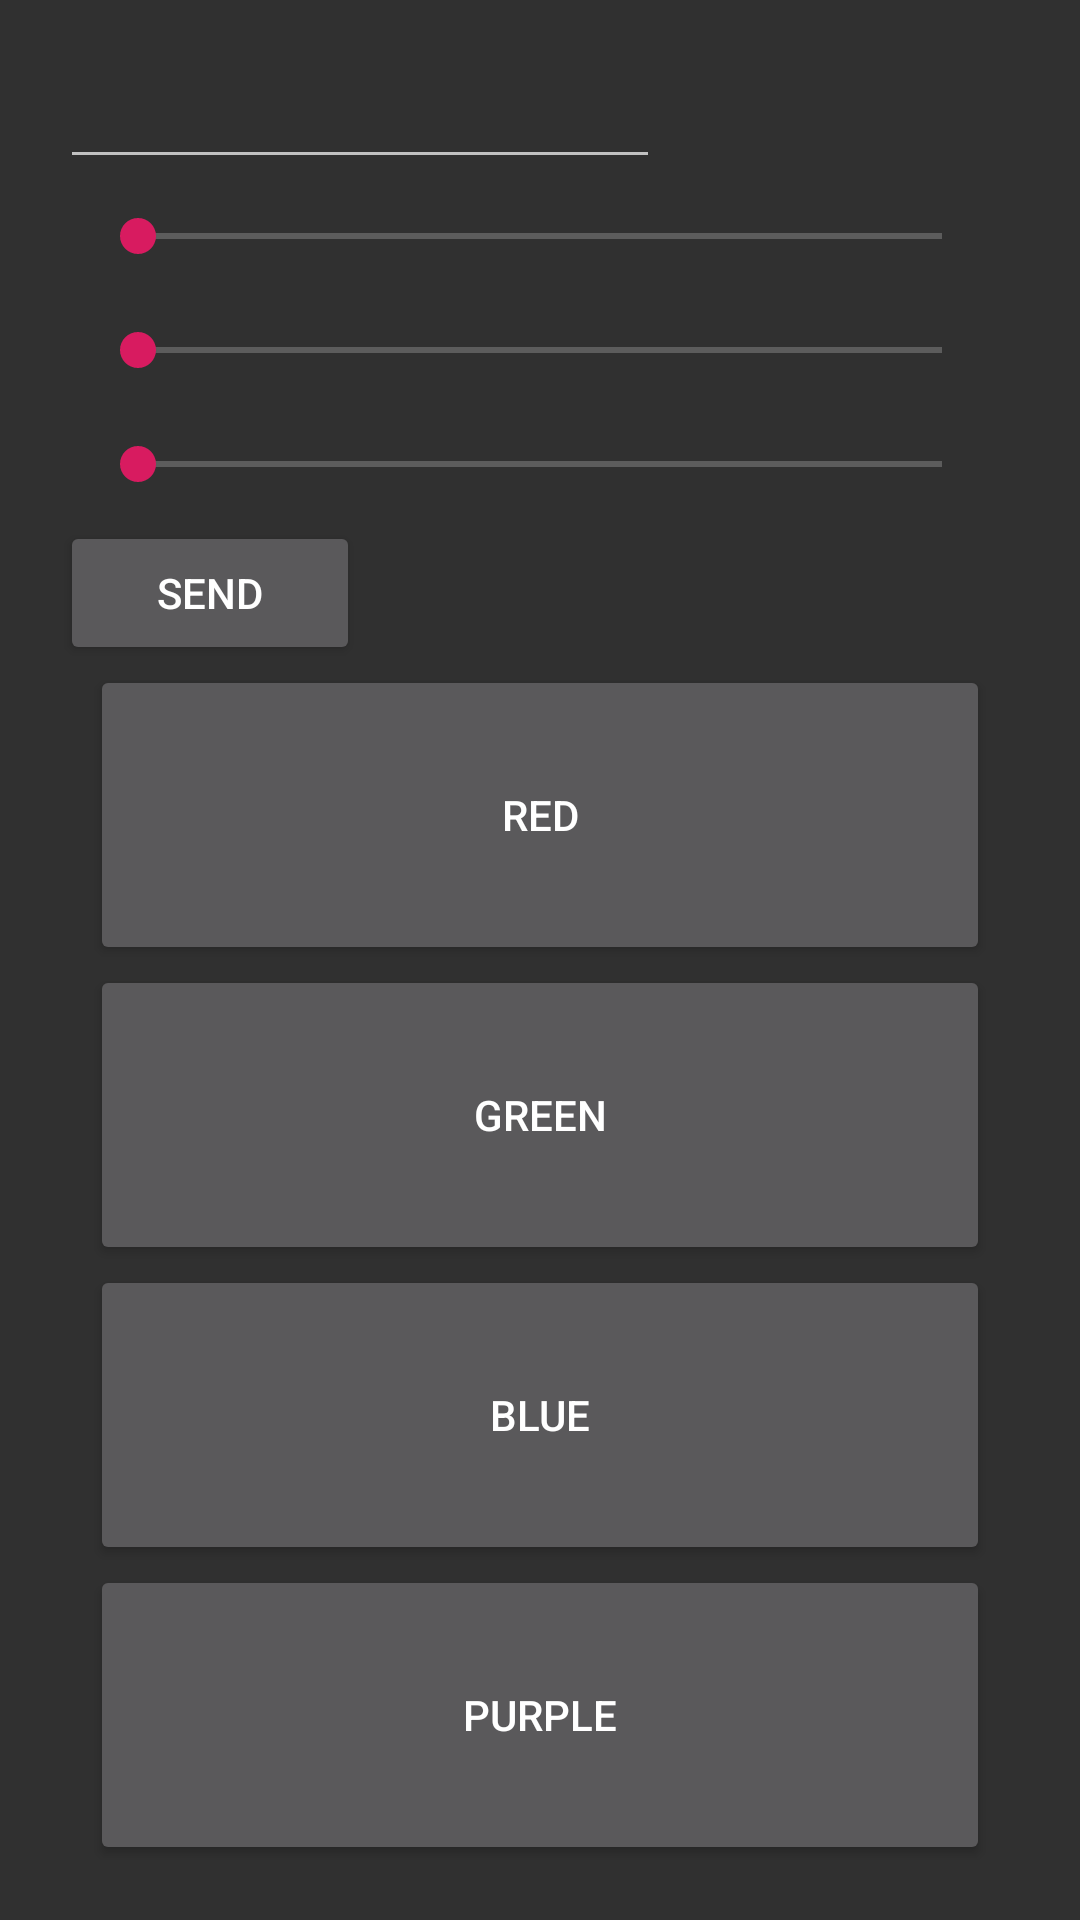

Android layout source for this screen:
<!-- AndroidManifest.xml: application theme AppTheme -->
<!-- res/layout/main.xml -->
<?xml version="1.0" encoding="utf-8"?>
<ScrollView xmlns:android="http://schemas.android.com/apk/res/android"
    xmlns:tools="http://schemas.android.com/tools"
    android:layout_width="match_parent"
    android:layout_height="match_parent"
    android:gravity="center_horizontal"
    android:orientation="vertical"
    android:padding="20dp">
    <LinearLayout
        android:layout_width="match_parent"
        android:layout_height="match_parent"
        android:orientation="vertical"
        android:layout_gravity="center">

    <EditText
        android:id="@+id/input"
        android:layout_width="200dp"
        android:layout_height="wrap_content"
        android:ems="10"
        android:inputType="number" />

    <SeekBar
        android:id="@+id/input_red"
        android:layout_width="300dp"
        android:layout_height="wrap_content"
        android:layout_margin="10dp" />

    <SeekBar
        android:id="@+id/input_green"
        android:layout_width="300dp"
        android:layout_height="wrap_content"
        android:layout_margin="10dp" />

    <SeekBar
        android:id="@+id/input_blue"
        android:layout_width="300dp"
        android:layout_height="wrap_content"
        android:layout_margin="10dp" />

    <Button
        android:id="@+id/send_button"
        android:layout_width="100dp"
        android:layout_height="wrap_content"
        android:text="Send" />

        <Button
            android:id="@+id/red"
            android:text="RED"
            android:layout_width="300dp"
            android:layout_height="100dp"
            android:layout_gravity="center"/>

        <Button
            android:id="@+id/green"
            android:text="GREEN"
            android:layout_width="300dp"
            android:layout_height="100dp"
            android:layout_gravity="center"/>

        <Button
            android:id="@+id/blue"
            android:text="BLUE"
            android:layout_width="300dp"
            android:layout_height="100dp"
            android:layout_gravity="center"/>

        <Button
            android:id="@+id/purple"
            android:text="PURPLE"
            android:layout_width="300dp"
            android:layout_height="100dp"
            android:layout_gravity="center"/>

    </LinearLayout>

</ScrollView>
<!-- resources referenced by this layout -->
<resources>
  <style name="AppTheme" parent="Theme.AppCompat.NoActionBar">
          
          <item name="colorPrimary">@color/colorPrimary</item>
          <item name="colorPrimaryDark">@color/colorPrimaryDark</item>
          <item name="colorAccent">@color/colorAccent</item>
          <item name="toolbarStyle">@style/ToolbarTheme</item>
      </style>
  <color name="colorPrimary">#008577</color>
  <color name="colorPrimaryDark">#00574B</color>
  <color name="colorAccent">#D81B60</color>
  <style name="ToolbarTheme" parent="Theme.AppCompat.NoActionBar">
          <item name="android:background">@color/colorPrimary</item>
          <item name="android:textColorPrimary">@color/white</item>
          <item name="android:textColorSecondary">@color/white</item>
      </style>
  <color name="white">#ffffff</color>
</resources>
